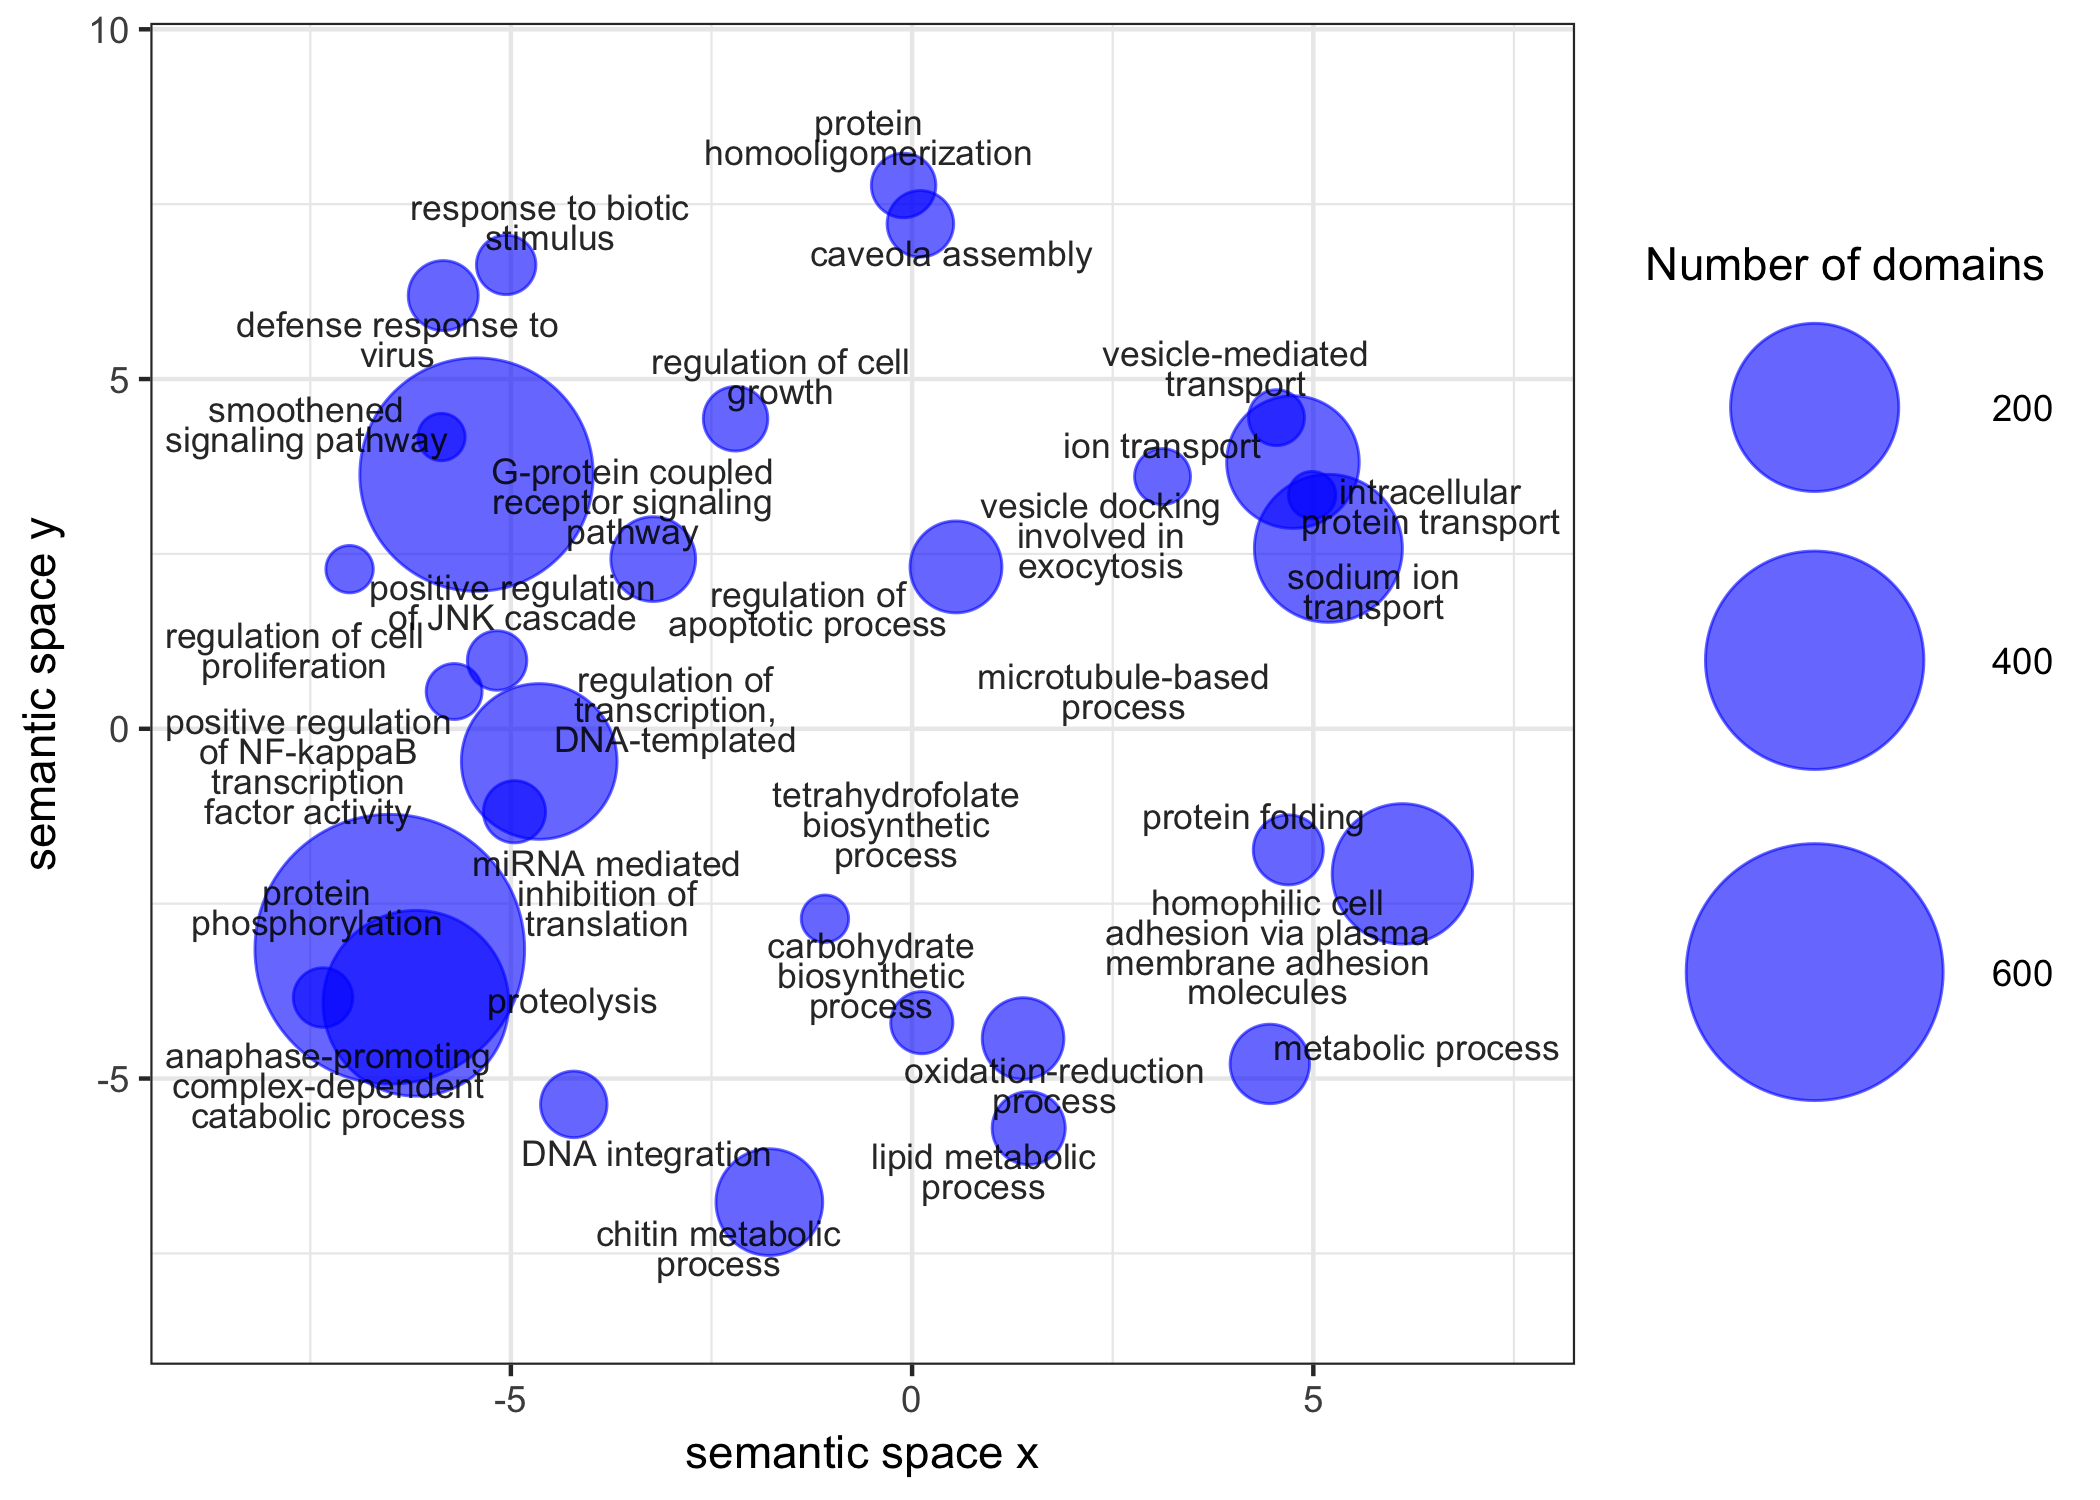

Source data for this figure (header and first rows):
term_ID, description, frequency, plot_X, plot_Y, plot_size, value, uniqueness, dispensability, representative, eliminated
GO:0006468, protein phosphorylation, 4.137%, -6.509, -3.151, 5.725, 675, 0.790, 0.000, 6468, 0
GO:0000413, protein peptidyl-prolyl isomerization, 0.393%, null, null, 4.703, 6, 0.820, 0.542, 6468, 1
GO:0009116, nucleoside metabolic process, 2.917%, null, null, 5.573, 2, 0.734, 0.557, 6468, 1
GO:0006486, protein glycosylation, 0.317%, null, null, 4.610, 20, 0.718, 0.529, 6468, 1
GO:0006814, sodium ion transport, 0.305%, 5.188, 2.580, 4.592, 139, 0.803, 0.000, 6814, 0
GO:0006813, potassium ion transport, 0.476%, null, null, 4.786, 57, 0.797, 0.722, 6814, 1
GO:0006812, cation transport, 3.242%, null, null, 5.619, 1, 0.792, 0.601, 6814, 1
GO:0070588, calcium ion transmembrane transport, 0.157%, null, null, 4.305, 25, 0.811, 0.656, 6814, 1
GO:0071805, potassium ion transmembrane transport, 0.331%, null, null, 4.628, 20, 0.688, 0.727, 6814, 1
GO:0007156, homophilic cell adhesion via plasma memb…, 0.095%, 6.110, -2.074, 4.087, 119, 0.906, 0.000, 7156, 0
GO:0007155, cell adhesion, 0.544%, null, null, 4.844, 29, 0.902, 0.850, 7156, 1
GO:0007160, cell-matrix adhesion, 0.051%, null, null, 3.817, 8, 0.907, 0.714, 7156, 1
GO:0008152, metabolic process, 75.387%, 4.458, -4.791, 6.986, 15, 0.991, 0.000, 8152, 0
GO:0007186, G-protein coupled receptor signaling pat…, 0.882%, -5.428, 3.634, 5.054, 473, 0.681, 0.041, 7186, 0
GO:0007264, small GTPase mediated signal transductio…, 0.485%, null, null, 4.794, 1, 0.690, 0.504, 7186, 1
GO:0035556, intracellular signal transduction, 4.000%, null, null, 5.710, 6, 0.640, 0.641, 7186, 1
GO:0007166, cell surface receptor signaling pathway, 0.920%, null, null, 5.072, 14, 0.680, 0.538, 7186, 1
GO:0007165, signal transduction, 6.621%, null, null, 5.929, 105, 0.626, 0.847, 7186, 1
GO:0006457, protein folding, 0.903%, 4.688, -1.731, 5.064, 8, 0.925, 0.041, 6457, 0
GO:0007017, microtubule-based process, 0.658%, 0.547, 2.314, 4.927, 28, 0.832, 0.084, 7017, 0
GO:0006629, lipid metabolic process, 3.522%, 1.453, -5.709, 5.655, 10, 0.833, 0.101, 6629, 0
GO:0006030, chitin metabolic process, 0.077%, -1.779, -6.767, 3.994, 49, 0.877, 0.109, 6030, 0
GO:0070836, caveola assembly, 0.004%, 0.103, 7.219, 2.741, 6, 0.839, 0.124, 70836, 0
GO:0015074, DNA integration, 0.682%, -4.216, -5.369, 4.942, 6, 0.826, 0.172, 15074, 0
GO:0006310, DNA recombination, 1.641%, null, null, 5.323, 4, 0.815, 0.598, 15074, 1
GO:0006313, transposition, DNA-mediated, 0.413%, null, null, 4.724, 2, 0.760, 0.519, 15074, 1
GO:0016051, carbohydrate biosynthetic process, 1.079%, 0.121, -4.201, 5.141, 4, 0.830, 0.199, 16051, 0
GO:0006904, vesicle docking involved in exocytosis, 0.060%, 3.121, 3.606, 3.890, 2, 0.768, 0.217, 6904, 0
GO:0035278, miRNA mediated inhibition of translation, 0.006%, -4.955, -1.186, 2.851, 4, 0.716, 0.257, 35278, 0
GO:0042127, regulation of cell proliferation, 0.313%, -7.010, 2.282, 4.603, 1, 0.791, 0.258, 42127, 0
GO:0042981, regulation of apoptotic process, 0.313%, -3.226, 2.426, 4.604, 20, 0.741, 0.258, 42981, 0
GO:0043066, negative regulation of apoptotic process, 0.173%, null, null, 4.347, 1, 0.727, 0.944, 42981, 1
GO:0016192, vesicle-mediated transport, 1.085%, 4.541, 4.448, 5.144, 2, 0.846, 0.277, 16192, 0
GO:0031145, anaphase-promoting complex-dependent cat…, 0.021%, -7.341, -3.842, 3.421, 3, 0.861, 0.286, 31145, 0
GO:0001558, regulation of cell growth, 0.094%, -2.200, 4.432, 4.080, 5, 0.746, 0.286, 1558, 0
GO:0030071, regulation of mitotic metaphase/anaphase…, 0.073%, null, null, 3.974, 3, 0.717, 0.575, 1558, 1
GO:0045132, meiotic chromosome segregation, 0.050%, null, null, 3.806, 1, 0.796, 0.784, 1558, 1
GO:0000077, DNA damage checkpoint, 0.074%, null, null, 3.976, 1, 0.683, 0.718, 1558, 1
GO:0055114, oxidation-reduction process, 15.060%, 1.383, -4.428, 6.286, 17, 0.834, 0.300, 55114, 0
GO:0051607, defense response to virus, 0.098%, -5.843, 6.193, 4.098, 8, 0.827, 0.317, 51607, 0
GO:0033554, cellular response to stress, 2.967%, null, null, 5.581, 1, 0.742, 0.563, 51607, 1
GO:0006886, intracellular protein transport, 1.199%, 4.985, 3.341, 5.187, 1, 0.844, 0.320, 6886, 0
GO:0046654, tetrahydrofolate biosynthetic process, 0.101%, -1.086, -2.715, 4.113, 1, 0.789, 0.346, 46654, 0
GO:0009607, response to biotic stimulus, 0.342%, -5.059, 6.632, 4.643, 3, 0.832, 0.355, 9607, 0
GO:0006355, regulation of transcription, DNA-templat…, 9.917%, -4.647, -0.467, 6.105, 161, 0.653, 0.385, 6355, 0
GO:0006811, ion transport, 5.344%, 4.746, 3.813, 5.836, 100, 0.824, 0.389, 6811, 0
GO:0055085, transmembrane transport, 8.916%, null, null, 6.058, 38, 0.816, 0.535, 6811, 1
GO:0006810, transport, 17.616%, null, null, 6.354, 1, 0.807, 0.684, 6811, 1
GO:0007224, smoothened signaling pathway, 0.038%, -5.865, 4.171, 3.683, 1, 0.742, 0.402, 7224, 0
GO:0051260, protein homooligomerization, 0.106%, -0.106, 7.767, 4.132, 5, 0.882, 0.426, 51260, 0
GO:0006508, proteolysis, 5.223%, -6.183, -3.924, 5.826, 262, 0.850, 0.448, 6508, 0
GO:0046330, positive regulation of JNK cascade, 0.028%, -5.172, 0.976, 3.549, 3, 0.618, 0.462, 46330, 0
GO:0007250, activation of NF-kappaB-inducing kinase …, 0.008%, null, null, 2.985, 3, 0.675, 0.693, 46330, 1
GO:0051092, positive regulation of NF-kappaB transcr…, 0.025%, -5.707, 0.533, 3.502, 2, 0.755, 0.482, 51092, 0
